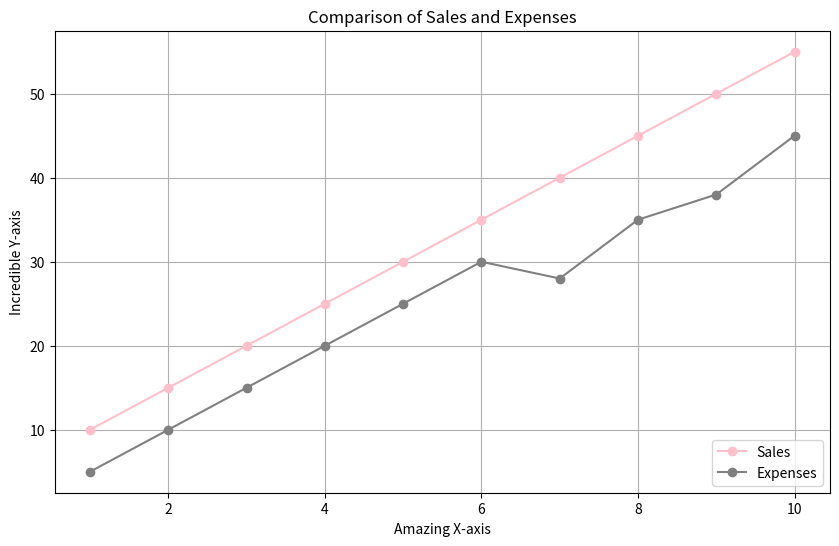

This chart was generated by the following Python code:
import matplotlib.pyplot as plt

x = [1, 2, 3, 4, 5, 6, 7, 8, 9, 10]  
y1 = [10, 15, 20, 25, 30, 35, 40, 45, 50, 55]  
y2 = [5, 10, 15, 20, 25, 30, 28, 35, 38, 45]

plt.figure(figsize=(10, 6))

plt.plot(x, y1, color='pink', marker='o', label='Sales')

plt.plot(x, y2, color='gray', marker='o', label='Expenses')

plt.title("Comparison of Sales and Expenses")
plt.xlabel("Amazing X-axis")
plt.ylabel("Incredible Y-axis")

plt.legend(loc='lower right')

plt.grid(True)

plt.show()
